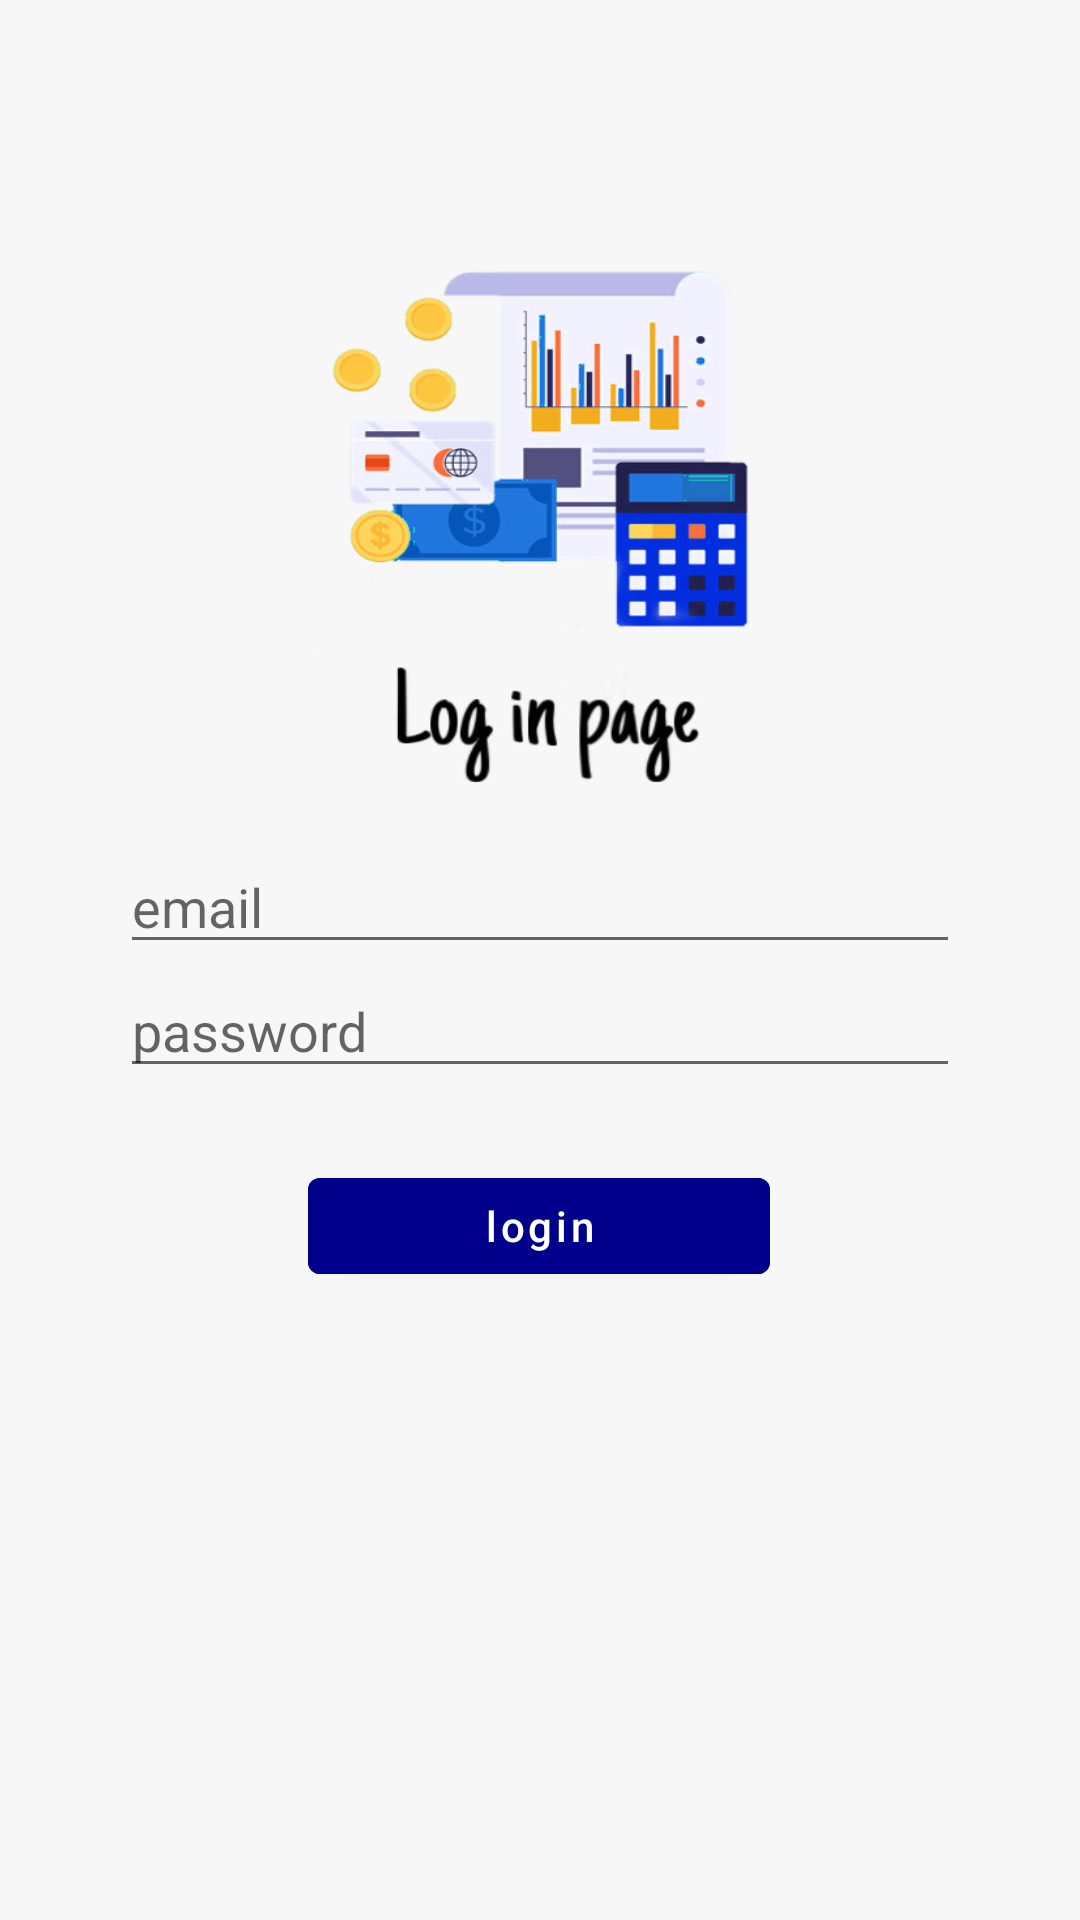

Layout XML and referenced resources for this Android screen:
<!-- AndroidManifest.xml: application theme Theme.BudgetCalculator -->
<!-- res/layout/fragment_login.xml -->
<?xml version="1.0" encoding="utf-8"?>
<androidx.constraintlayout.widget.ConstraintLayout xmlns:android="http://schemas.android.com/apk/res/android"
    xmlns:app="http://schemas.android.com/apk/res-auto"
    xmlns:tools="http://schemas.android.com/tools"
    android:background="@drawable/background1"
    android:layout_width="match_parent"
    android:layout_height="match_parent">

    <EditText
        android:id="@+id/email_et"
        android:layout_width="0dp"
        android:layout_height="wrap_content"
        android:layout_marginStart="40dp"
        android:layout_marginTop="280dp"
        android:layout_marginEnd="40dp"
        android:drawableStart="@drawable/ic_email"
        android:drawablePadding="10dp"
        android:ems="10"
        android:hint="email"
        android:inputType="textEmailAddress"
        app:layout_constraintBottom_toTopOf="@+id/password_et"
        app:layout_constraintEnd_toEndOf="parent"
        app:layout_constraintHorizontal_bias="0.0"
        app:layout_constraintStart_toStartOf="parent"
        app:layout_constraintTop_toTopOf="parent"
        app:layout_constraintVertical_bias="0.0" />

    <EditText
        android:id="@+id/password_et"
        android:layout_width="0dp"
        android:layout_height="wrap_content"
        android:layout_marginTop="8dp"
        android:drawableStart="@drawable/ic_password"
        android:drawablePadding="10dp"
        android:ems="10"
        android:hint="password"
        android:inputType="textPassword"
        app:layout_constraintBottom_toTopOf="@+id/login_button"
        app:layout_constraintEnd_toEndOf="@+id/email_et"
        app:layout_constraintHorizontal_bias="0.0"
        app:layout_constraintStart_toStartOf="@+id/email_et"
        app:layout_constraintTop_toTopOf="parent" />

    <Button
        android:id="@+id/login_button"
        android:layout_width="154dp"
        android:layout_height="44dp"
        android:layout_marginStart="100dp"
        android:layout_marginTop="24dp"
        android:layout_marginEnd="100dp"
        android:backgroundTint="#00008b"
        android:text="login"
        android:textAllCaps="false"
        app:layout_constraintEnd_toEndOf="@+id/password_et"
        app:layout_constraintHorizontal_bias="0.505"
        app:layout_constraintStart_toStartOf="@+id/password_et"
        app:layout_constraintTop_toBottomOf="@+id/password_et" />

</androidx.constraintlayout.widget.ConstraintLayout>
<!-- resources referenced by this layout -->
<resources>
  <!-- drawable background1: jpeg bitmap (drawable, 117382 bytes) -->
  <style name="Theme.BudgetCalculator" parent="Theme.MaterialComponents.DayNight.DarkActionBar">
          
  55        <item name="colorPrimary">#8C7500</item>
          <item name="colorPrimaryVariant">#8C7500</item>
          <item name="colorOnPrimary">@color/white</item>
          
          <item name="colorSecondary">@color/teal_200</item>
          <item name="colorSecondaryVariant">@color/teal_700</item>
          <item name="colorOnSecondary">@color/black</item>
          
          <item name="android:statusBarColor" tools:targetApi="l">?attr/colorPrimaryVariant</item>
          
      </style>
  <!-- not gathered from this repository: default colours our renderer supplied (Android Studio template values) -->
  <color name="teal_200">#FF03DAC5</color>
  <color name="teal_700">#FF018786</color>
  <color name="black">#FF000000</color>
  <color name="white">#FFFFFFFF</color>
</resources>
